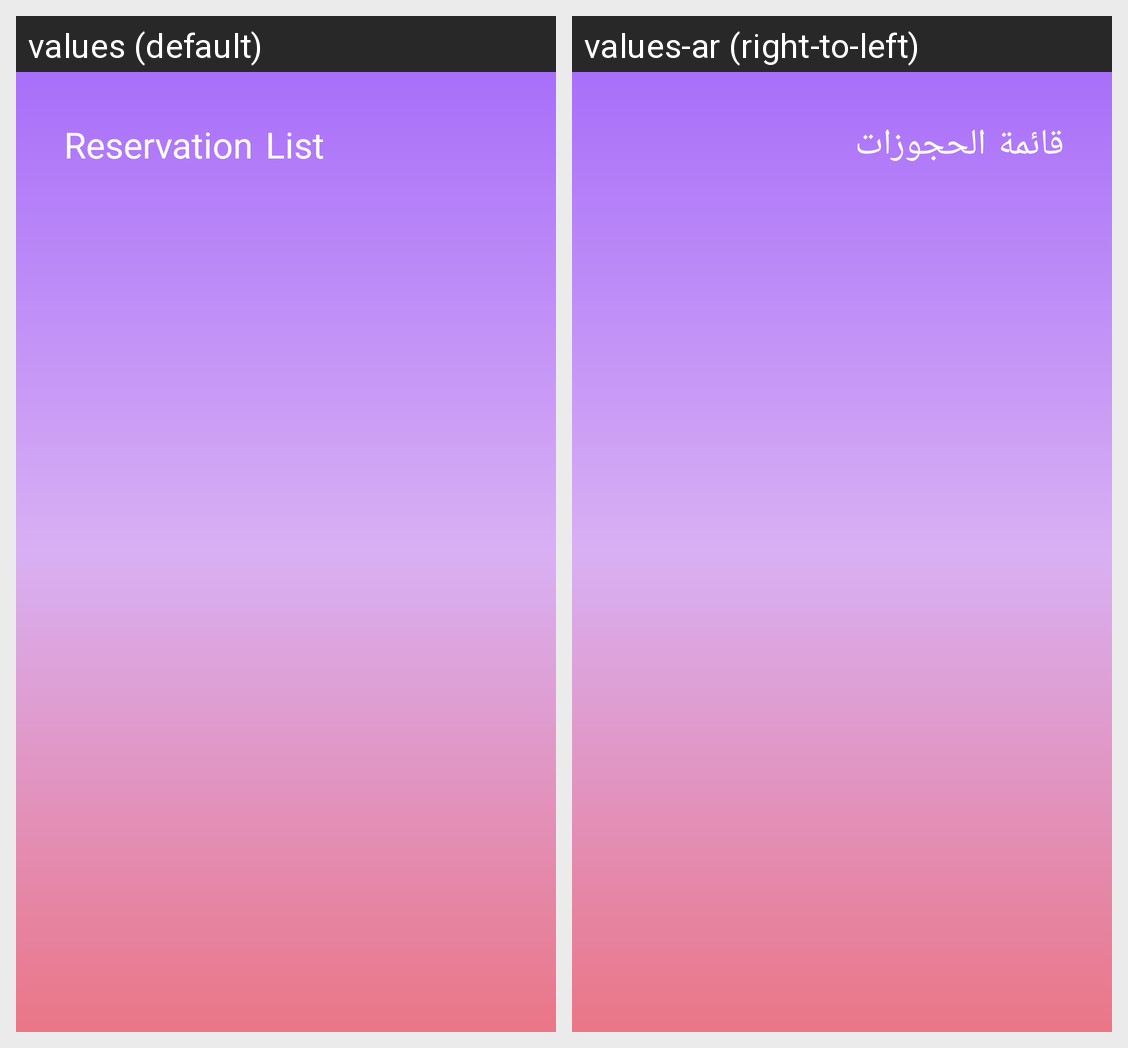

The same Android screen rendered under two of its app's locales, left to right. List the strings drawn on it with the default value and each locale's translation.
Android screen res/layout/fragment_reservation.xml rendered under 2 locales, left to right: values (default), values-ar (right-to-left). Device: Nexus 5 (rendered at 1080×1920; each locale shown at half size, 540×960, under a caption strip naming it); theme AppTheme.
Strings drawn on this screen, with the default value and each locale's value (text and hints the layout hard-codes, and strings that could not be matched under every locale, appear in the picture but are not listed):

f_res_history_header_one
  values: Reservation
  values-ar: قائمة

f_res_history_header_tow
  values: List
  values-ar: الحجوزات
